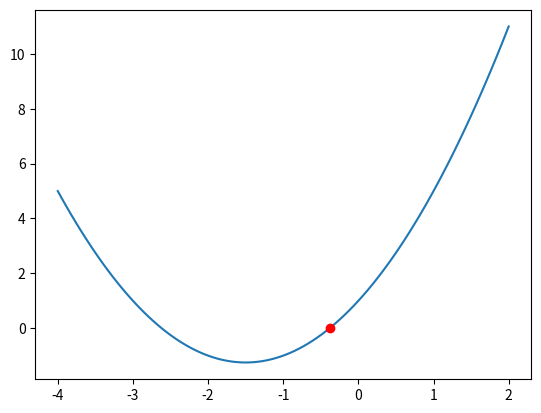

The matplotlib source for this figure:
#!/usr/bin/env python
# coding: utf-8

# # Método de Newton
# J.J
# ---
# \begin{equation}
# x_{k+1} = x_{k} - \frac{f(x_{k})}{f'(x_{k})}
# \end{equation}

# Ejemplo: $f(x) = x^{2} + 3x +1$

# In[1]:


import numpy as np
from sympy import *
from sympy.utilities.lambdify import lambdify
import matplotlib.pyplot as plt
init_printing(use_unicode=True)


# In[2]:


#calcular la derivada de f
x = symbols('x')
funcion = 1 + 3*x + x**2 #escribir la función aqui
dfuncion = diff(funcion, x)
print(str(dfuncion))


# In[3]:


f = lambdify(x, funcion)
df = lambdify((x), dfuncion)


# In[4]:


e = 0.0001 #error
maxit = 1000000 #iteraciones máximas
x0 = 2. #punto inicial


# In[5]:


def NewtonR(x0, func = f, dfunc = df, error = e, iterations = maxit):
    it = 0
    while (abs(f(x0)) > e) and (it < maxit):
        it += 1
        x0 = x0 - f(x0)/df(x0)
    return x0


# In[6]:


sol = NewtonR(x0)
print(sol)


# In[7]:


X = np.linspace(-4, 2, 100)
plt.plot(X, f(X))
plt.plot(sol,f(sol),'ro')
plt.show()


# In[ ]:
